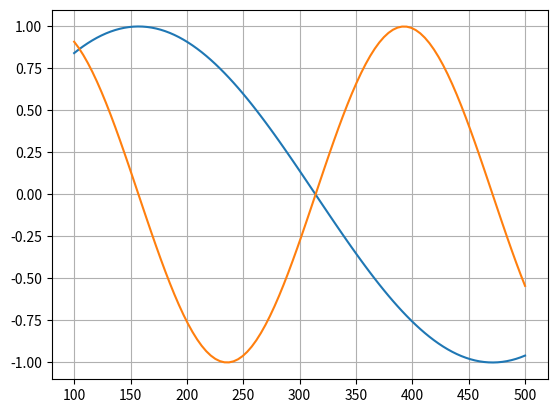

Write Python code to recreate this figure.
# Решите аналитически и потом численно (в программе) уравнение, зависящее от параметра а:
# sin(а*x)=0
# при условии: 0.01<a<0.02, 100<х<500.
# Т.е. надо найти решение х как функцию параметра а - построить график x=x(а).
# Если численным методом не получается найти все ветви решения x(а), то отыщите хотя бы одну.
import numpy as np
import matplotlib.pyplot as plt

x = np.linspace(100, 500, 100)
n = range(0,100,1)
y = [np.sin(0.01*i) for i in x]
y2 = [np.sin(0.02*i) for i in x]

plt.plot(x,y)
plt.plot(x,y2)
plt.grid()
plt.show()